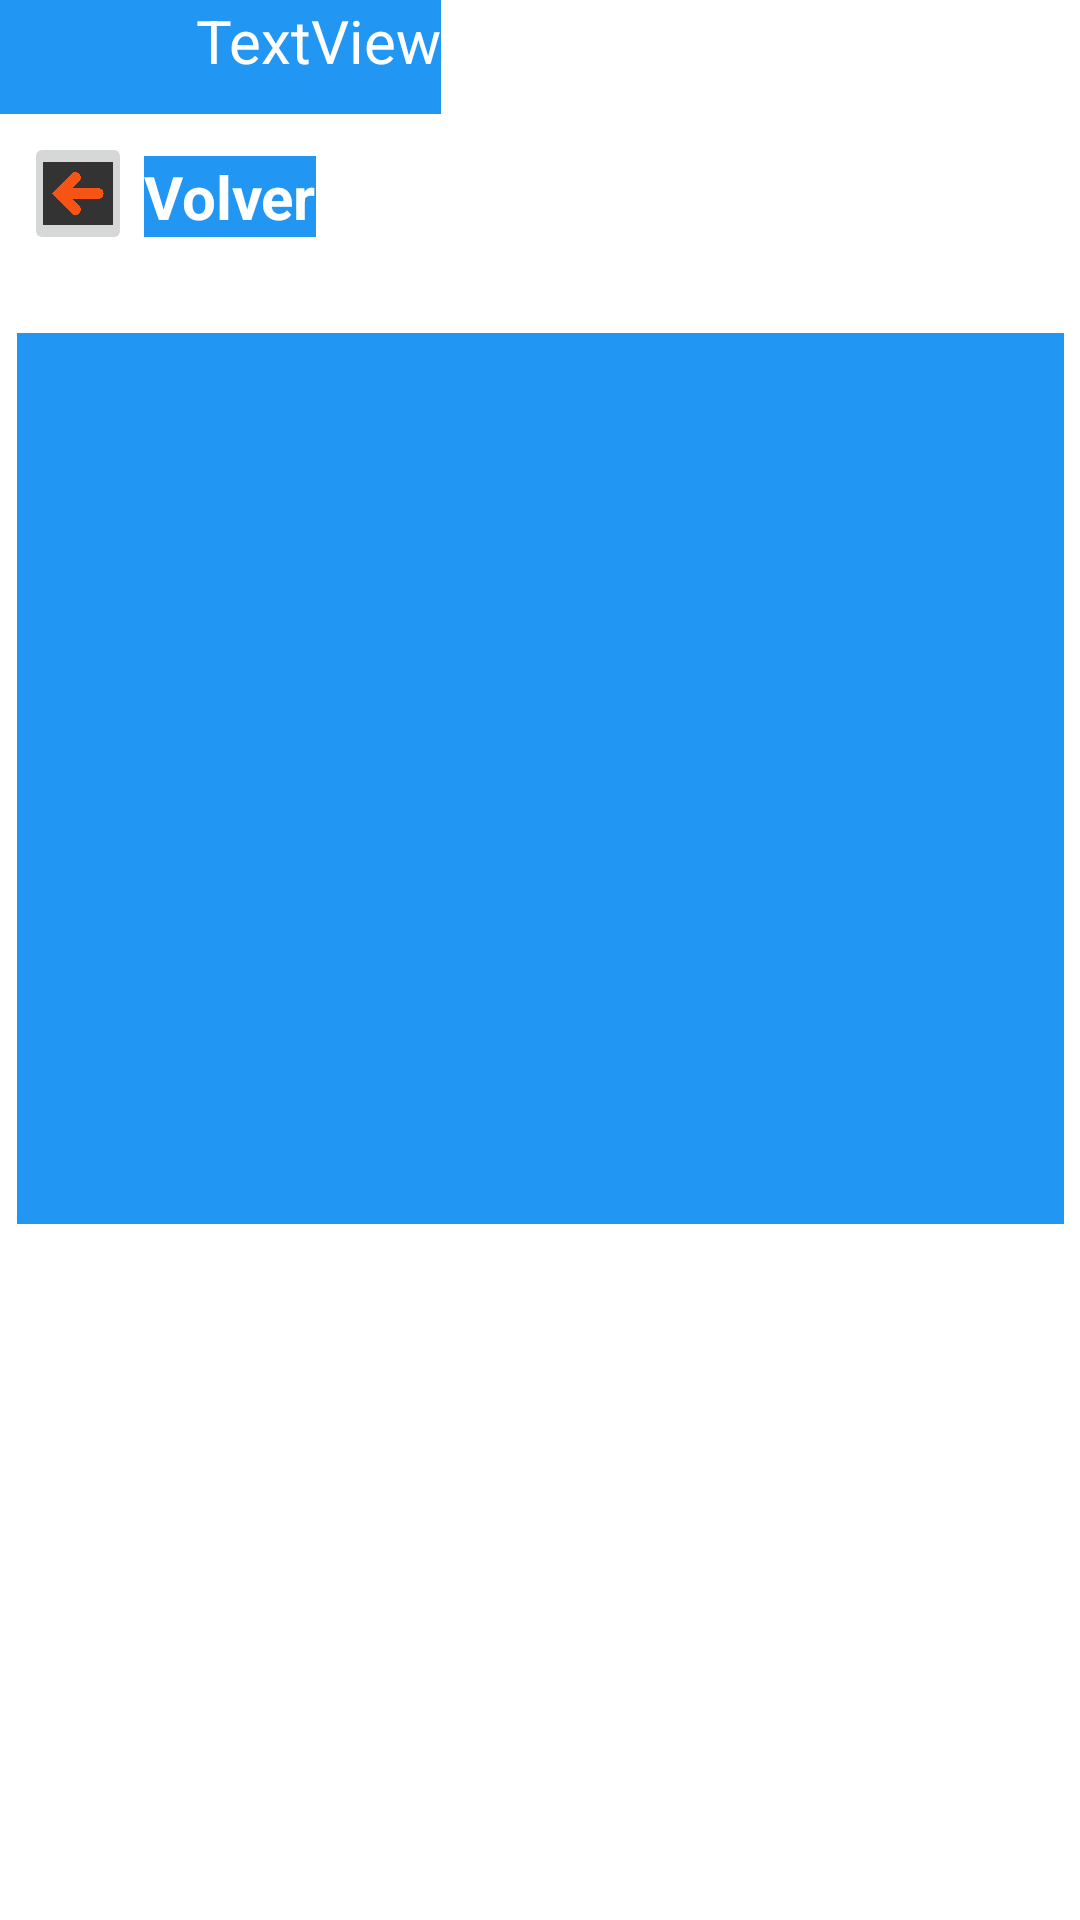

Here is an Android app screen rendered from its layout file. Give the layout XML and the strings, colors and styles it references.
<!-- AndroidManifest.xml: application theme Theme.Inicio -->
<!-- res/layout/activity_detalle.xml -->
<?xml version="1.0" encoding="utf-8"?>
<androidx.constraintlayout.widget.ConstraintLayout xmlns:android="http://schemas.android.com/apk/res/android"
    xmlns:app="http://schemas.android.com/apk/res-auto"
    xmlns:tools="http://schemas.android.com/tools"
    android:layout_width="match_parent"
    android:layout_height="match_parent"
    android:background="@drawable/fondologin"
    tools:context=".Detalle">

    <ScrollView
        android:id="@+id/scrollView2"
        android:layout_width="349dp"
        android:layout_height="306dp"
        android:layout_marginTop="32dp"
        app:layout_constraintEnd_toEndOf="parent"
        app:layout_constraintStart_toStartOf="parent"
        app:layout_constraintTop_toBottomOf="@+id/textView">

        <LinearLayout
            android:id="@+id/LinearPrincipalFinal"
            android:layout_width="match_parent"
            android:layout_height="wrap_content"
            android:orientation="vertical">

            <LinearLayout
                android:id="@+id/LinearLFinal"
                android:layout_width="match_parent"
                android:layout_height="match_parent"
                android:background="#2196F3"
                android:orientation="horizontal">

                <ImageView
                    android:id="@+id/imgFinal"
                    android:layout_width="100dp"
                    android:layout_height="150dp"
                    android:layout_marginTop="5dp"
                    android:paddingLeft="10dp"
                    android:paddingBottom="10dp"
                    android:scaleType="centerCrop"
                    tools:srcCompat="@tools:sample/backgrounds/scenic" />

                <LinearLayout
                    android:id="@+id/LinealInternoFinal"
                    android:layout_width="match_parent"
                    android:layout_height="297dp"
                    android:layout_weight="1"
                    android:orientation="vertical"
                    android:padding="10dp">

                    <TextView
                        android:id="@+id/txtFinal"
                        android:layout_width="match_parent"
                        android:layout_height="wrap_content"
                        android:layout_marginBottom="20dp"
                        android:textColor="#FFFFFF"
                        android:textSize="30sp"
                        android:textStyle="bold" />

                    <ScrollView
                        android:layout_width="match_parent"
                        android:layout_height="match_parent">

                        <LinearLayout
                            android:layout_width="match_parent"
                            android:layout_height="wrap_content"
                            android:orientation="vertical">

                            <TextView
                                android:id="@+id/txtTodaInfo"
                                android:layout_width="match_parent"
                                android:layout_height="wrap_content"
                                android:layout_marginBottom="20dp"
                                android:textColor="#FFFFFF"
                                android:textSize="12sp"
                                android:textStyle="bold" />
                        </LinearLayout>
                    </ScrollView>

                </LinearLayout>

            </LinearLayout>
        </LinearLayout>
    </ScrollView>

    <TextView
        android:id="@+id/textView"
        android:layout_width="wrap_content"
        android:layout_height="wrap_content"
        android:layout_marginStart="4dp"
        android:layout_marginTop="52dp"
        android:background="#2196F3"
        android:text="Volver"
        android:textColor="#FFFFFF"
        android:textSize="20sp"
        android:textStyle="bold"
        app:layout_constraintStart_toEndOf="@+id/btnRegresar"
        app:layout_constraintTop_toTopOf="parent" />

    <ImageButton
        android:id="@+id/btnRegresar"
        android:layout_width="36dp"
        android:layout_height="41dp"
        android:layout_marginStart="8dp"
        android:layout_marginTop="44dp"
        android:scaleType="centerCrop"
        android:visibility="visible"
        app:layout_constraintStart_toStartOf="parent"
        app:layout_constraintTop_toTopOf="parent"
        app:srcCompat="@drawable/arrowleft" />

    <TextView
        android:id="@+id/txtBannerUsuario2"
        android:layout_width="147dp"
        android:layout_height="38dp"
        android:background="#2196F3"
        android:text="TextView"
        android:textAlignment="textEnd"
        android:textColor="#FFFFFF"
        android:textColorHint="#FFFFFF"
        android:textSize="20sp"
        app:layout_constraintStart_toStartOf="parent"
        app:layout_constraintTop_toTopOf="parent" />


</androidx.constraintlayout.widget.ConstraintLayout>
<!-- resources referenced by this layout -->
<resources>
  <!-- drawable arrowleft: jpg bitmap (drawable-v24, 36477 bytes) -->
  <style name="Theme.Inicio" parent="Theme.MaterialComponents.DayNight.DarkActionBar">
          
          <item name="colorPrimary">@color/teal_200</item>
          <item name="colorPrimaryVariant">@color/celesteMio</item>
          <item name="colorOnPrimary">@color/white</item>
          
          <item name="colorSecondary">@color/teal_200</item>
          <item name="colorSecondaryVariant">@color/teal_700</item>
          <item name="colorOnSecondary">@color/white</item>
          
          <item name="android:statusBarColor">?attr/colorPrimaryVariant</item>
          
      </style>
  <color name="teal_200">#FF03DAC5</color>
  <color name="celesteMio">#FF2196F3</color>
  <color name="white">#FFFFFFFF</color>
  <color name="teal_700">#FF018786</color>
</resources>
